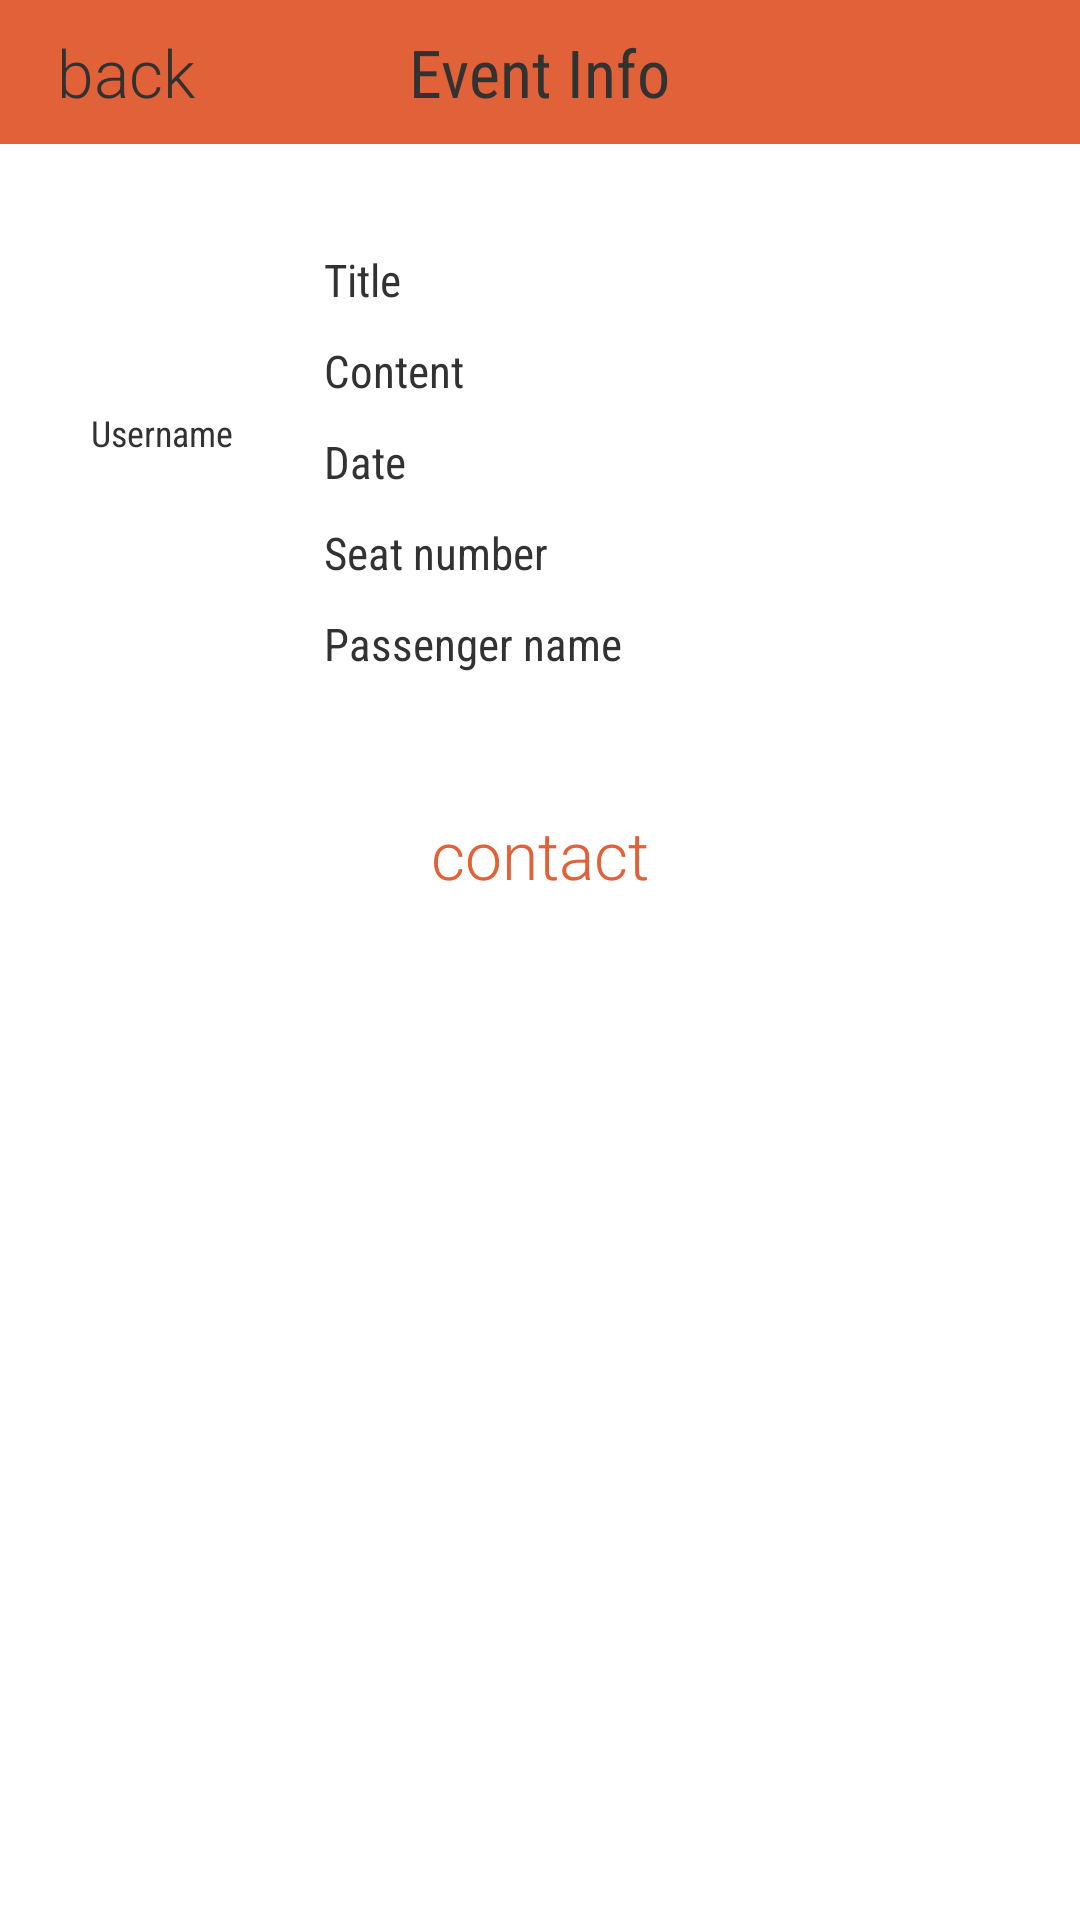

Android layout source for this screen:
<!-- AndroidManifest.xml: application theme android:Theme.Holo.Light.NoActionBar -->
<!-- res/layout/driver_event_info_activity_layout.xml -->
<?xml version="1.0" encoding="utf-8"?>
<RelativeLayout xmlns:android="http://schemas.android.com/apk/res/android"
    android:layout_width="match_parent"
    android:layout_height="match_parent"
    android:background="#ffffff"
    android:orientation="vertical" >

    <RelativeLayout
        android:id="@+id/driver_event_info_title_layout"
        android:layout_width="match_parent"
        android:layout_height="48dp"
        android:alpha="1"
        android:background="#E16138" >

        <TextView
            android:layout_width="wrap_content"
            android:layout_height="wrap_content"
            android:layout_centerInParent="true"
            android:fontFamily="sans-serif-condensed"
            android:text="Event Info"
            android:textSize="22sp"
             />

        <Button
            android:id="@+id/driver_event_info_back_button"
            android:layout_width="wrap_content"
            android:layout_height="48dp"
            android:layout_alignParentLeft="true"
            android:layout_centerVertical="true"
            android:layout_marginLeft="10dp"
            android:background="@android:color/transparent"
            android:fontFamily="sans-serif-light"
            android:gravity="center"
            android:text="back"
            android:textColor="#313131"
            android:textSize="22sp" />
    </RelativeLayout>

    <FrameLayout
        android:id="@+id/driver_event_info_layout"
        android:layout_width="match_parent"
        android:layout_height="wrap_content"
        android:layout_below="@id/driver_event_info_title_layout"
        android:layout_marginTop="20dp"
        android:descendantFocusability="beforeDescendants"
        android:paddingLeft="15dp"
        android:paddingRight="15dp" >

        <RelativeLayout
            android:id="@+id/driver_event_info_card_layout"
            android:layout_width="match_parent"
            android:layout_height="wrap_content"
            android:background="@drawable/driver_event_card_selector"
            android:descendantFocusability="afterDescendants"
            android:orientation="vertical"
            android:paddingBottom="15dp"
            android:paddingLeft="15dp"
            android:paddingRight="15dp"
            android:paddingTop="15dp" >

            <RelativeLayout
                android:id="@+id/driver_event_info_userInfo_layout"
                android:layout_width="wrap_content"
                android:layout_height="wrap_content" >

                <ImageView
                    android:id="@+id/driver_event_info_imageView"
                    android:layout_width="48dp"
                    android:layout_height="48dp"
                    android:layout_centerHorizontal="true"
                    android:background="@drawable/edittext_background" />

                <TextView
                    android:id="@+id/driver_event_info_postUsername_textView"
                    android:layout_width="wrap_content"
                    android:layout_height="wrap_content"
                    android:layout_below="@id/driver_event_info_imageView"
                    android:layout_marginTop="5dp"
                    android:fontFamily="sans-serif-condensed"
                    android:text="Username"
                    android:layout_centerHorizontal="true"
                    android:textSize="12sp" />
            </RelativeLayout>

            <RelativeLayout
                android:layout_width="wrap_content"
                android:layout_height="wrap_content"
                android:layout_marginLeft="30dp"
                android:layout_toRightOf="@id/driver_event_info_userInfo_layout" >

                <TextView
                    android:id="@+id/driver_event_info_title_textView"
                    android:layout_width="match_parent"
                    android:layout_height="wrap_content"
                    android:fontFamily="sans-serif-condensed"
                    android:text="Title"
                    android:textSize="15sp" />

                <TextView
                    android:id="@+id/driver_event_info_content_textView"
                    android:layout_width="match_parent"
                    android:layout_height="wrap_content"
                    android:layout_below="@id/driver_event_info_title_textView"
                    android:layout_marginTop="10dp"
                    android:fontFamily="sans-serif-condensed"
                    android:text="Content"
                    android:textSize="15sp" />

                <TextView
                    android:id="@+id/driver_event_info_date_textView"
                    android:layout_width="match_parent"
                    android:layout_height="wrap_content"
                    android:layout_below="@id/driver_event_info_content_textView"
                    android:layout_marginTop="10dp"
                    android:fontFamily="sans-serif-condensed"
                    android:text="Date"
                    android:textSize="15sp" />

                <TextView
                    android:id="@+id/driver_event_info_availableSeat_textView"
                    android:layout_width="match_parent"
                    android:layout_height="wrap_content"
                    android:layout_below="@id/driver_event_info_date_textView"
                    android:layout_marginTop="10dp"
                    android:fontFamily="sans-serif-condensed"
                    android:text="Seat number"
                    android:textSize="15sp" />

                <TextView
                    android:id="@+id/driver_event_info_final_confirm_passenger_textView"
                    android:layout_width="match_parent"
                    android:layout_height="wrap_content"
                    android:layout_below="@id/driver_event_info_availableSeat_textView"
                    android:layout_marginTop="10dp"
                    android:fontFamily="sans-serif-condensed"
                    android:text="Passenger name"
                    android:textSize="15sp" />
            </RelativeLayout>
        </RelativeLayout>
    </FrameLayout>

    <Button
        android:id="@+id/driver_event_info_contact_button"
        android:layout_width="wrap_content"
        android:layout_height="30dp"
        android:layout_below="@id/driver_event_info_layout"
        android:layout_centerHorizontal="true"
        android:layout_marginTop="30dp"
        android:background="@android:color/transparent"
        android:fontFamily="sans-serif-light"
        android:gravity="center"
        android:text="contact"
        android:textColor="#E16138"
        android:textSize="22sp" />

</RelativeLayout>
<!-- resources referenced by this layout -->
<resources>

</resources>
